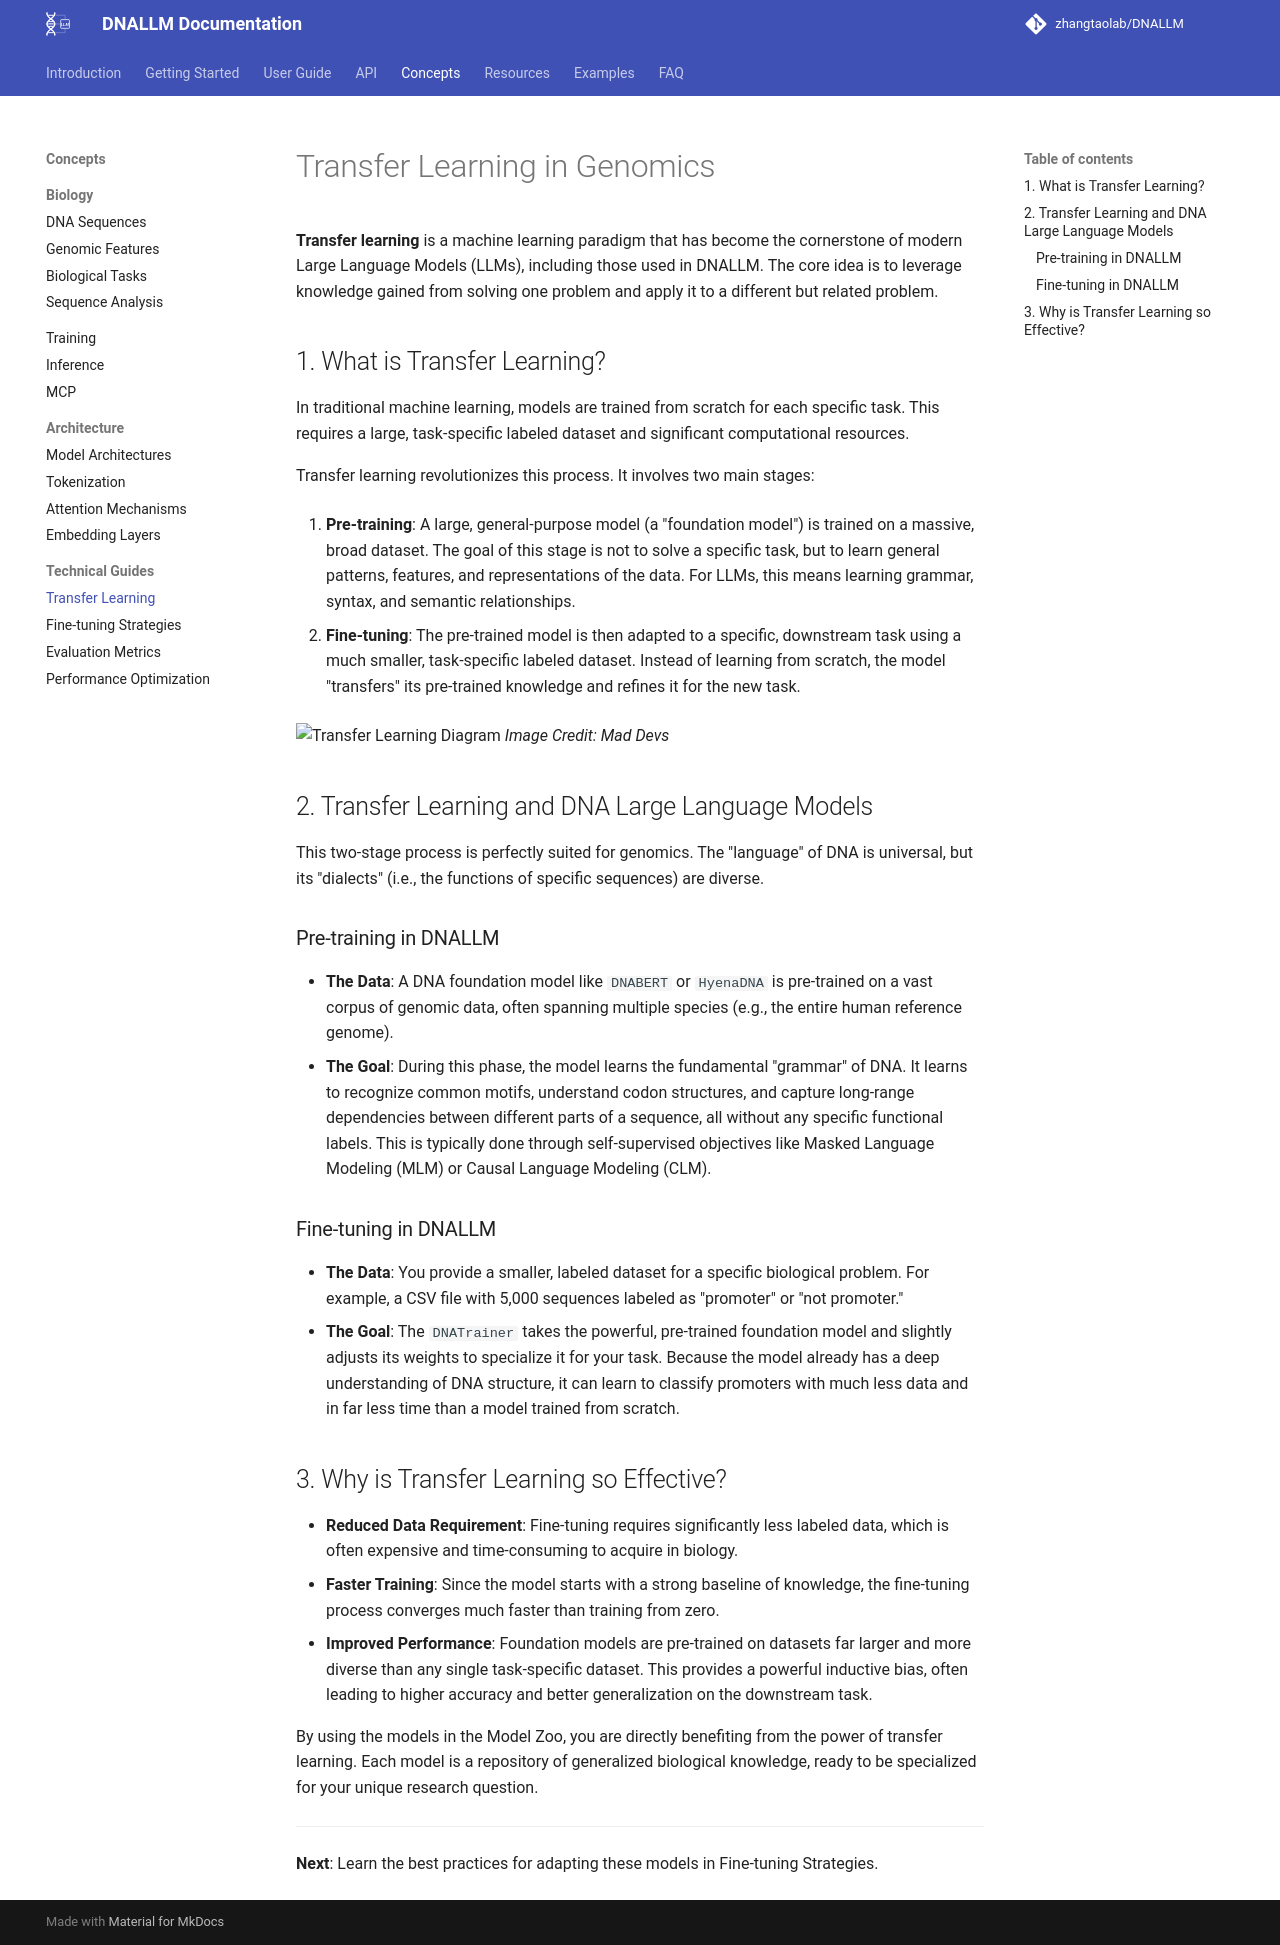

repository: zhangtaolab/DNALLM · page: concepts/technical/transfer_learning/index.html · generator: mkdocs

# Transfer Learning in Genomics

**Transfer learning** is a machine learning paradigm that has become the cornerstone of modern Large Language Models (LLMs), including those used in DNALLM. The core idea is to leverage knowledge gained from solving one problem and apply it to a different but related problem.

## 1. What is Transfer Learning?

In traditional machine learning, models are trained from scratch for each specific task. This requires a large, task-specific labeled dataset and significant computational resources.

Transfer learning revolutionizes this process. It involves two main stages:

1.  **Pre-training**: A large, general-purpose model (a "foundation model") is trained on a massive, broad dataset. The goal of this stage is not to solve a specific task, but to learn general patterns, features, and representations of the data. For LLMs, this means learning grammar, syntax, and semantic relationships.

2.  **Fine-tuning**: The pre-trained model is then adapted to a specific, downstream task using a much smaller, task-specific labeled dataset. Instead of learning from scratch, the model "transfers" its pre-trained knowledge and refines it for the new task.

![Transfer Learning Diagram](https://images.prismic.io/superpupertest/c3002fcf-fc12-42aa-853c-b4c61981437c_04.webp?auto=compress,format&dpr=3)
*Image Credit: Mad Devs*

## 2. Transfer Learning and DNA Large Language Models

This two-stage process is perfectly suited for genomics. The "language" of DNA is universal, but its "dialects" (i.e., the functions of specific sequences) are diverse.

### Pre-training in DNALLM
- **The Data**: A DNA foundation model like `DNABERT` or `HyenaDNA` is pre-trained on a vast corpus of genomic data, often spanning multiple species (e.g., the entire human reference genome).
- **The Goal**: During this phase, the model learns the fundamental "grammar" of DNA. It learns to recognize common motifs, understand codon structures, and capture long-range dependencies between different parts of a sequence, all without any specific functional labels. This is typically done through self-supervised objectives like Masked Language Modeling (MLM) or Causal Language Modeling (CLM).

### Fine-tuning in DNALLM
- **The Data**: You provide a smaller, labeled dataset for a specific biological problem. For example, a CSV file with 5,000 sequences labeled as "promoter" or "not promoter."
- **The Goal**: The `DNATrainer` takes the powerful, pre-trained foundation model and slightly adjusts its weights to specialize it for your task. Because the model already has a deep understanding of DNA structure, it can learn to classify promoters with much less data and in far less time than a model trained from scratch.

## 3. Why is Transfer Learning so Effective?

- **Reduced Data Requirement**: Fine-tuning requires significantly less labeled data, which is often expensive and time-consuming to acquire in biology.
- **Faster Training**: Since the model starts with a strong baseline of knowledge, the fine-tuning process converges much faster than training from zero.
- **Improved Performance**: Foundation models are pre-trained on datasets far larger and more diverse than any single task-specific dataset. This provides a powerful inductive bias, often leading to higher accuracy and better generalization on the downstream task.

By using the models in the Model Zoo, you are directly benefiting from the power of transfer learning. Each model is a repository of generalized biological knowledge, ready to be specialized for your unique research question.

---

**Next**: Learn the best practices for adapting these models in Fine-tuning Strategies.
